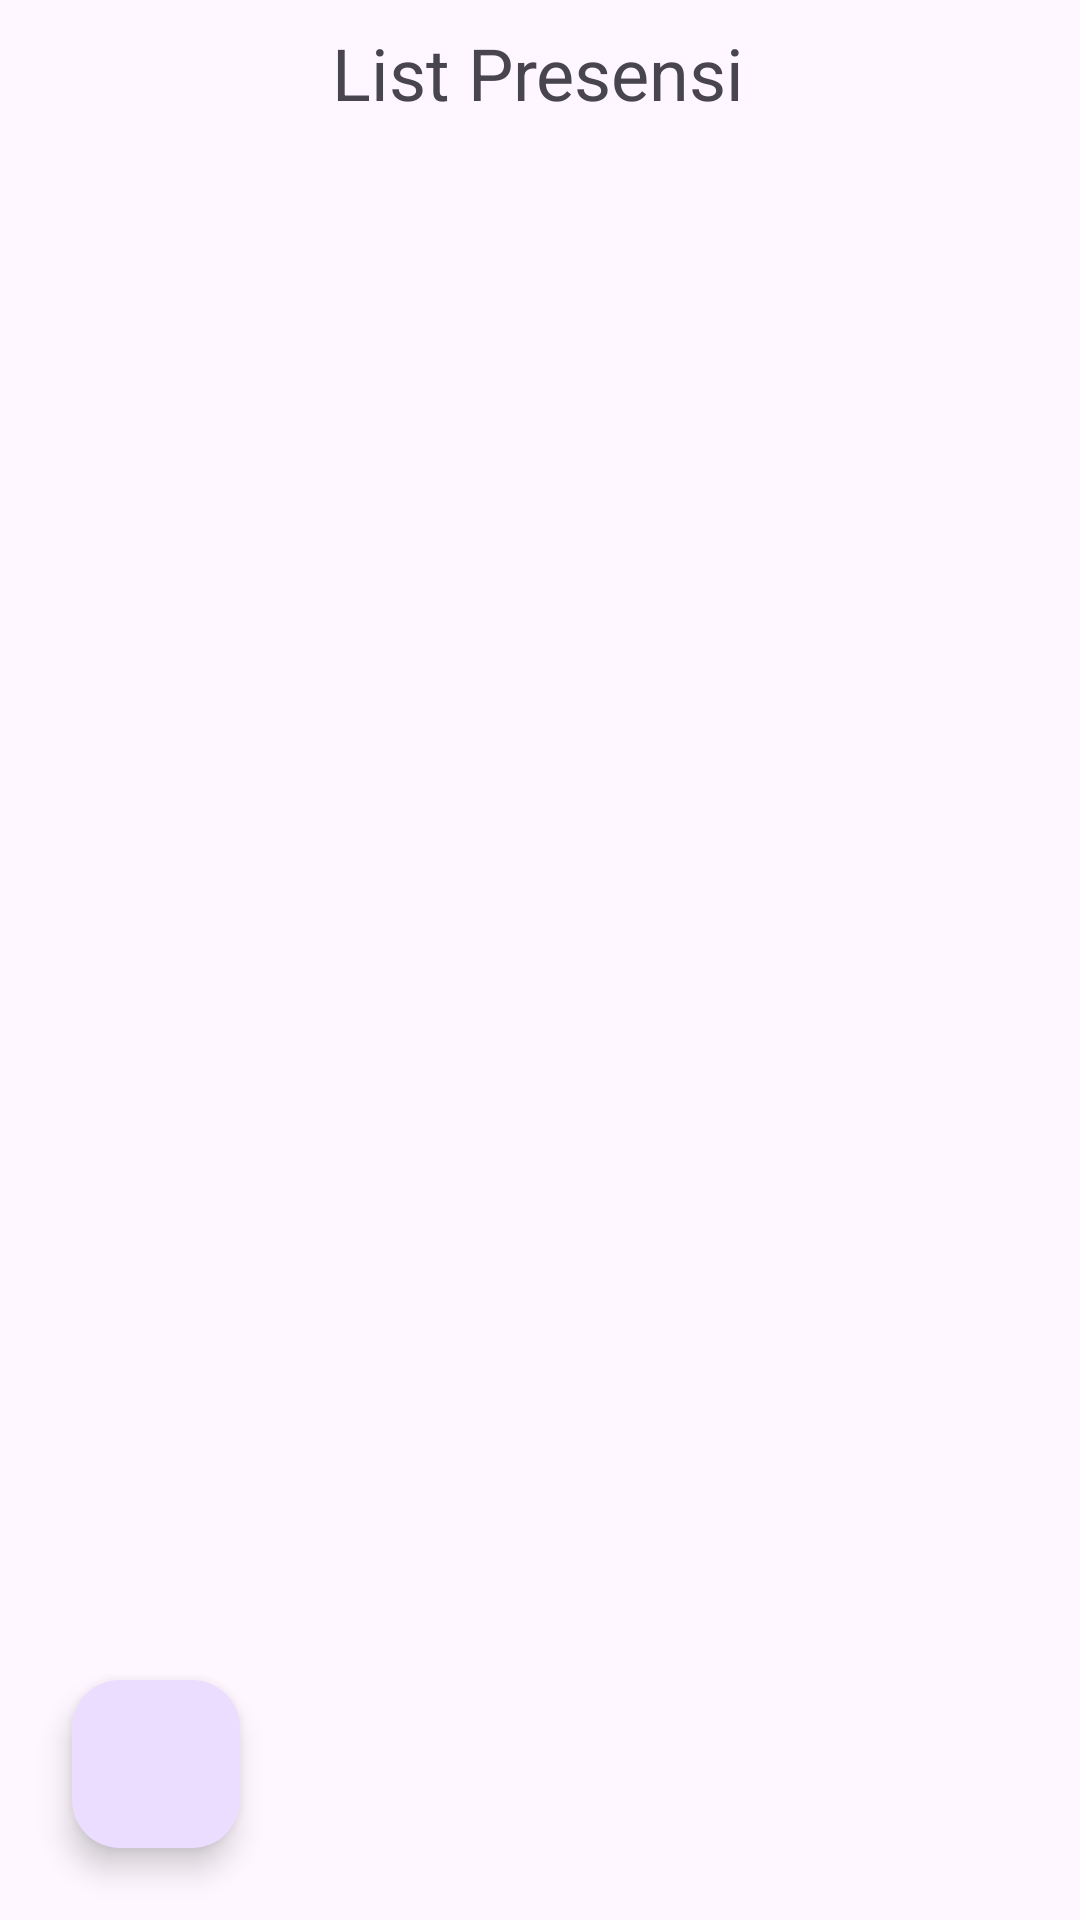

Reconstruct the res/layout file that produces this screen, plus the resources it refers to.
<!-- AndroidManifest.xml: application theme Theme.PresensiBagas -->
<!-- res/layout/fragment_list_presensi.xml -->
<?xml version="1.0" encoding="utf-8"?>
<androidx.constraintlayout.widget.ConstraintLayout xmlns:android="http://schemas.android.com/apk/res/android"
    xmlns:app="http://schemas.android.com/apk/res-auto"
    xmlns:tools="http://schemas.android.com/tools"
    android:id="@+id/frameLayout"
    android:layout_width="match_parent"
    android:layout_height="match_parent"
    tools:context=".ListPresensiFragment">

    


    <TextView
        android:id="@+id/textView"
        android:layout_width="wrap_content"
        android:layout_height="wrap_content"
        android:layout_marginTop="8dp"
        android:text="List Presensi"
        android:textSize="24sp"
        app:layout_constraintBottom_toBottomOf="parent"
        app:layout_constraintEnd_toEndOf="parent"
        app:layout_constraintHorizontal_bias="0.498"
        app:layout_constraintStart_toStartOf="parent"
        app:layout_constraintTop_toTopOf="parent"
        app:layout_constraintVertical_bias="0.0" />

    <androidx.recyclerview.widget.RecyclerView
        android:id="@+id/rv_list_presensi"
        android:layout_width="381dp"
        android:layout_height="0dp"
        android:layout_marginStart="16dp"
        android:layout_marginTop="8dp"
        android:layout_marginEnd="16dp"
        app:layout_constraintBottom_toBottomOf="parent"
        app:layout_constraintEnd_toEndOf="parent"
        app:layout_constraintStart_toStartOf="parent"
        app:layout_constraintTop_toBottomOf="@+id/textView" />

    <com.google.android.material.floatingactionbutton.FloatingActionButton
        android:id="@+id/btn_absen_masuk"
        android:layout_width="wrap_content"
        android:layout_height="wrap_content"
        android:layout_marginStart="24dp"
        android:layout_marginBottom="24dp"
        android:clickable="true"
        android:src="@drawable/baseline_add_24"
        app:layout_constraintBottom_toBottomOf="parent"
        app:layout_constraintStart_toStartOf="parent" />


</androidx.constraintlayout.widget.ConstraintLayout>
<!-- resources referenced by this layout -->
<resources>
  <style name="Theme.PresensiBagas" parent="Base.Theme.PresensiBagas" />
  <style name="Base.Theme.PresensiBagas" parent="Theme.Material3.DayNight.NoActionBar">
          
          
      </style>
</resources>
